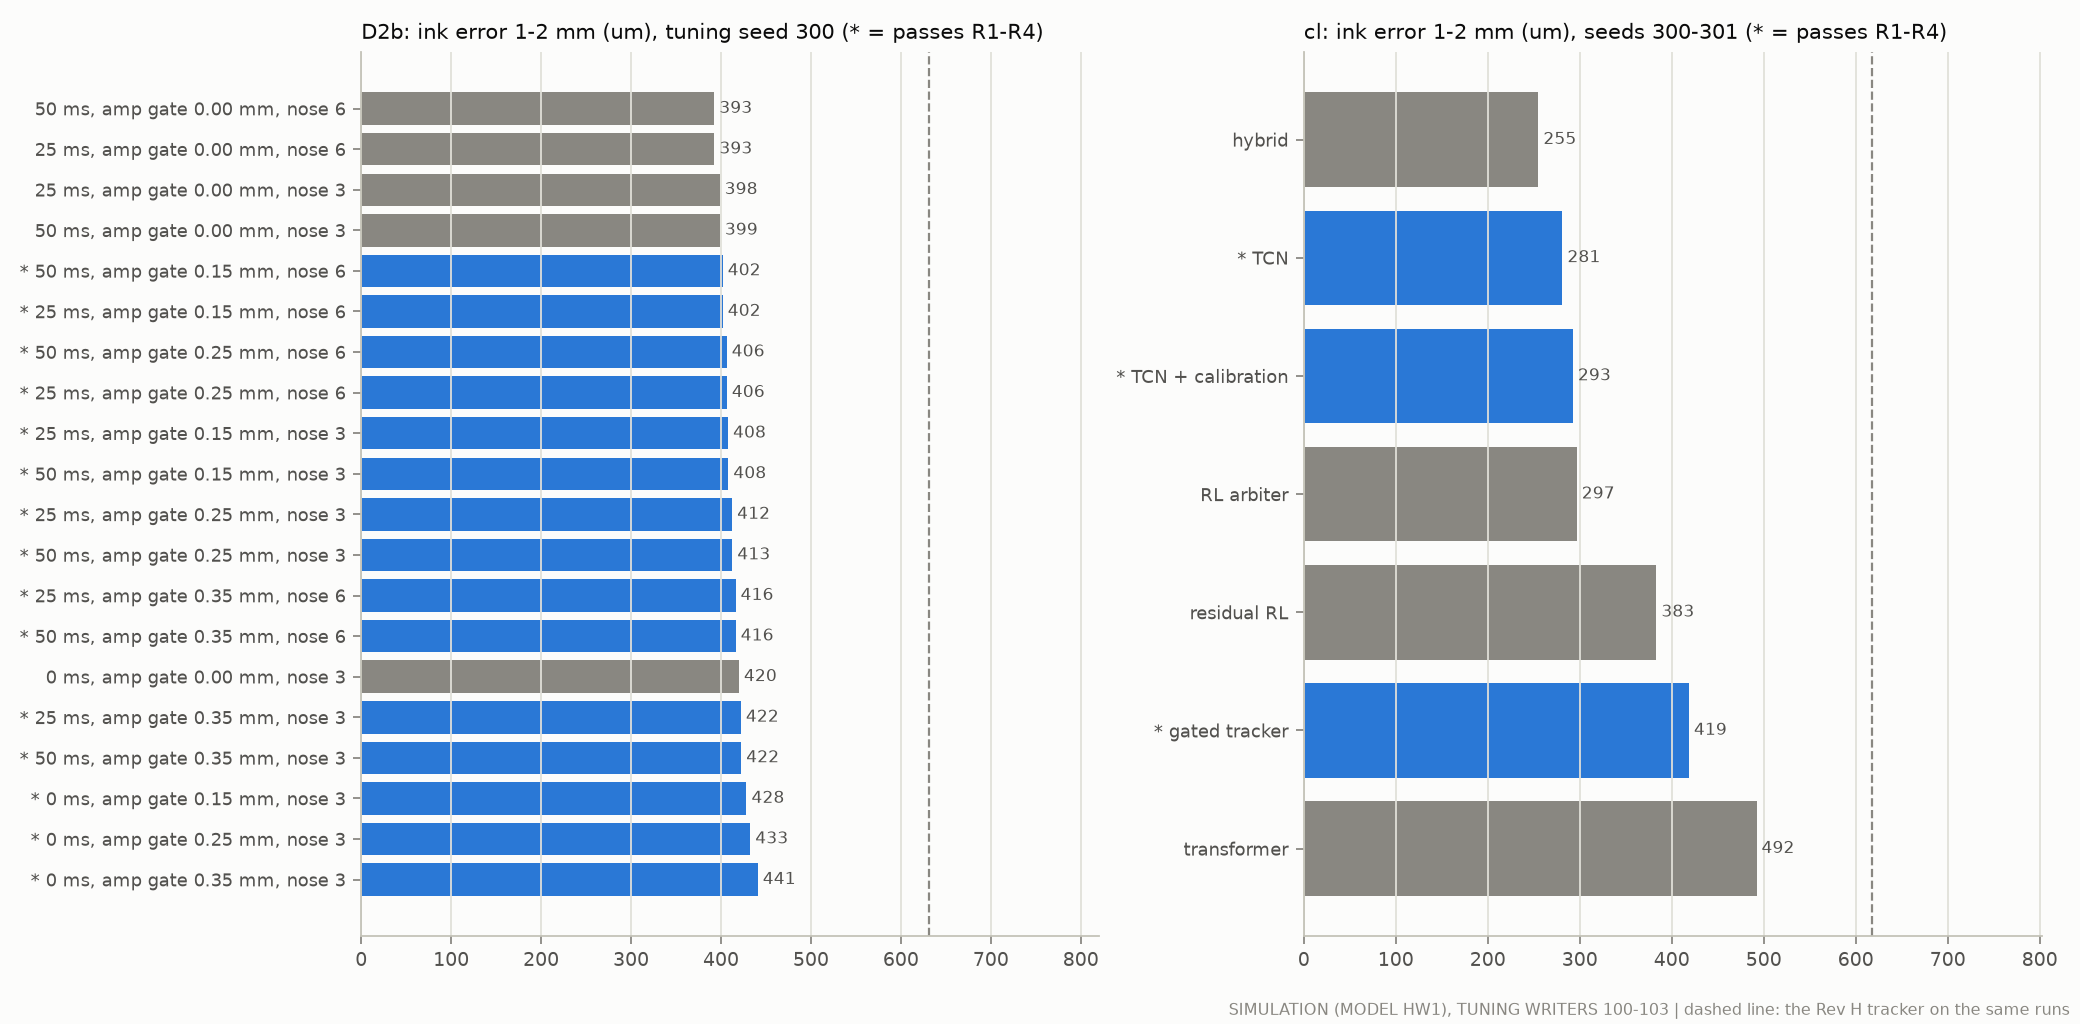

The data file committed next to this chart (first rows):
panel, label, value
D2b: ink error 1-2 mm (um), tuning seed …, 50 ms, amp gate 0.00 mm, nose 6, 392.5
D2b: ink error 1-2 mm (um), tuning seed …, 25 ms, amp gate 0.00 mm, nose 6, 392.6
D2b: ink error 1-2 mm (um), tuning seed …, 25 ms, amp gate 0.00 mm, nose 3, 398.5
D2b: ink error 1-2 mm (um), tuning seed …, 50 ms, amp gate 0.00 mm, nose 3, 398.7
D2b: ink error 1-2 mm (um), tuning seed …, * 50 ms, amp gate 0.15 mm, nose 6, 401.9
D2b: ink error 1-2 mm (um), tuning seed …, * 25 ms, amp gate 0.15 mm, nose 6, 401.9
D2b: ink error 1-2 mm (um), tuning seed …, * 50 ms, amp gate 0.25 mm, nose 6, 406.3
D2b: ink error 1-2 mm (um), tuning seed …, * 25 ms, amp gate 0.25 mm, nose 6, 406.5
D2b: ink error 1-2 mm (um), tuning seed …, * 25 ms, amp gate 0.15 mm, nose 3, 407.8
D2b: ink error 1-2 mm (um), tuning seed …, * 50 ms, amp gate 0.15 mm, nose 3, 408.1
D2b: ink error 1-2 mm (um), tuning seed …, * 25 ms, amp gate 0.25 mm, nose 3, 412.4
D2b: ink error 1-2 mm (um), tuning seed …, * 50 ms, amp gate 0.25 mm, nose 3, 412.6
D2b: ink error 1-2 mm (um), tuning seed …, * 25 ms, amp gate 0.35 mm, nose 6, 416.2
D2b: ink error 1-2 mm (um), tuning seed …, * 50 ms, amp gate 0.35 mm, nose 6, 416.3
D2b: ink error 1-2 mm (um), tuning seed …, 0 ms, amp gate 0.00 mm, nose 3, 419.9
D2b: ink error 1-2 mm (um), tuning seed …, * 25 ms, amp gate 0.35 mm, nose 3, 422.1
D2b: ink error 1-2 mm (um), tuning seed …, * 50 ms, amp gate 0.35 mm, nose 3, 422.4
D2b: ink error 1-2 mm (um), tuning seed …, * 0 ms, amp gate 0.15 mm, nose 3, 428.3
D2b: ink error 1-2 mm (um), tuning seed …, * 0 ms, amp gate 0.25 mm, nose 3, 432.5
D2b: ink error 1-2 mm (um), tuning seed …, * 0 ms, amp gate 0.35 mm, nose 3, 440.9
cl: ink error 1-2 mm (um), seeds 300-301…, hybrid, 255
cl: ink error 1-2 mm (um), seeds 300-301…, * TCN, 281.1
cl: ink error 1-2 mm (um), seeds 300-301…, * TCN + calibration, 292.5
cl: ink error 1-2 mm (um), seeds 300-301…, RL arbiter, 296.7
cl: ink error 1-2 mm (um), seeds 300-301…, residual RL, 383.2
cl: ink error 1-2 mm (um), seeds 300-301…, * gated tracker, 418.7
cl: ink error 1-2 mm (um), seeds 300-301…, transformer, 492.1
